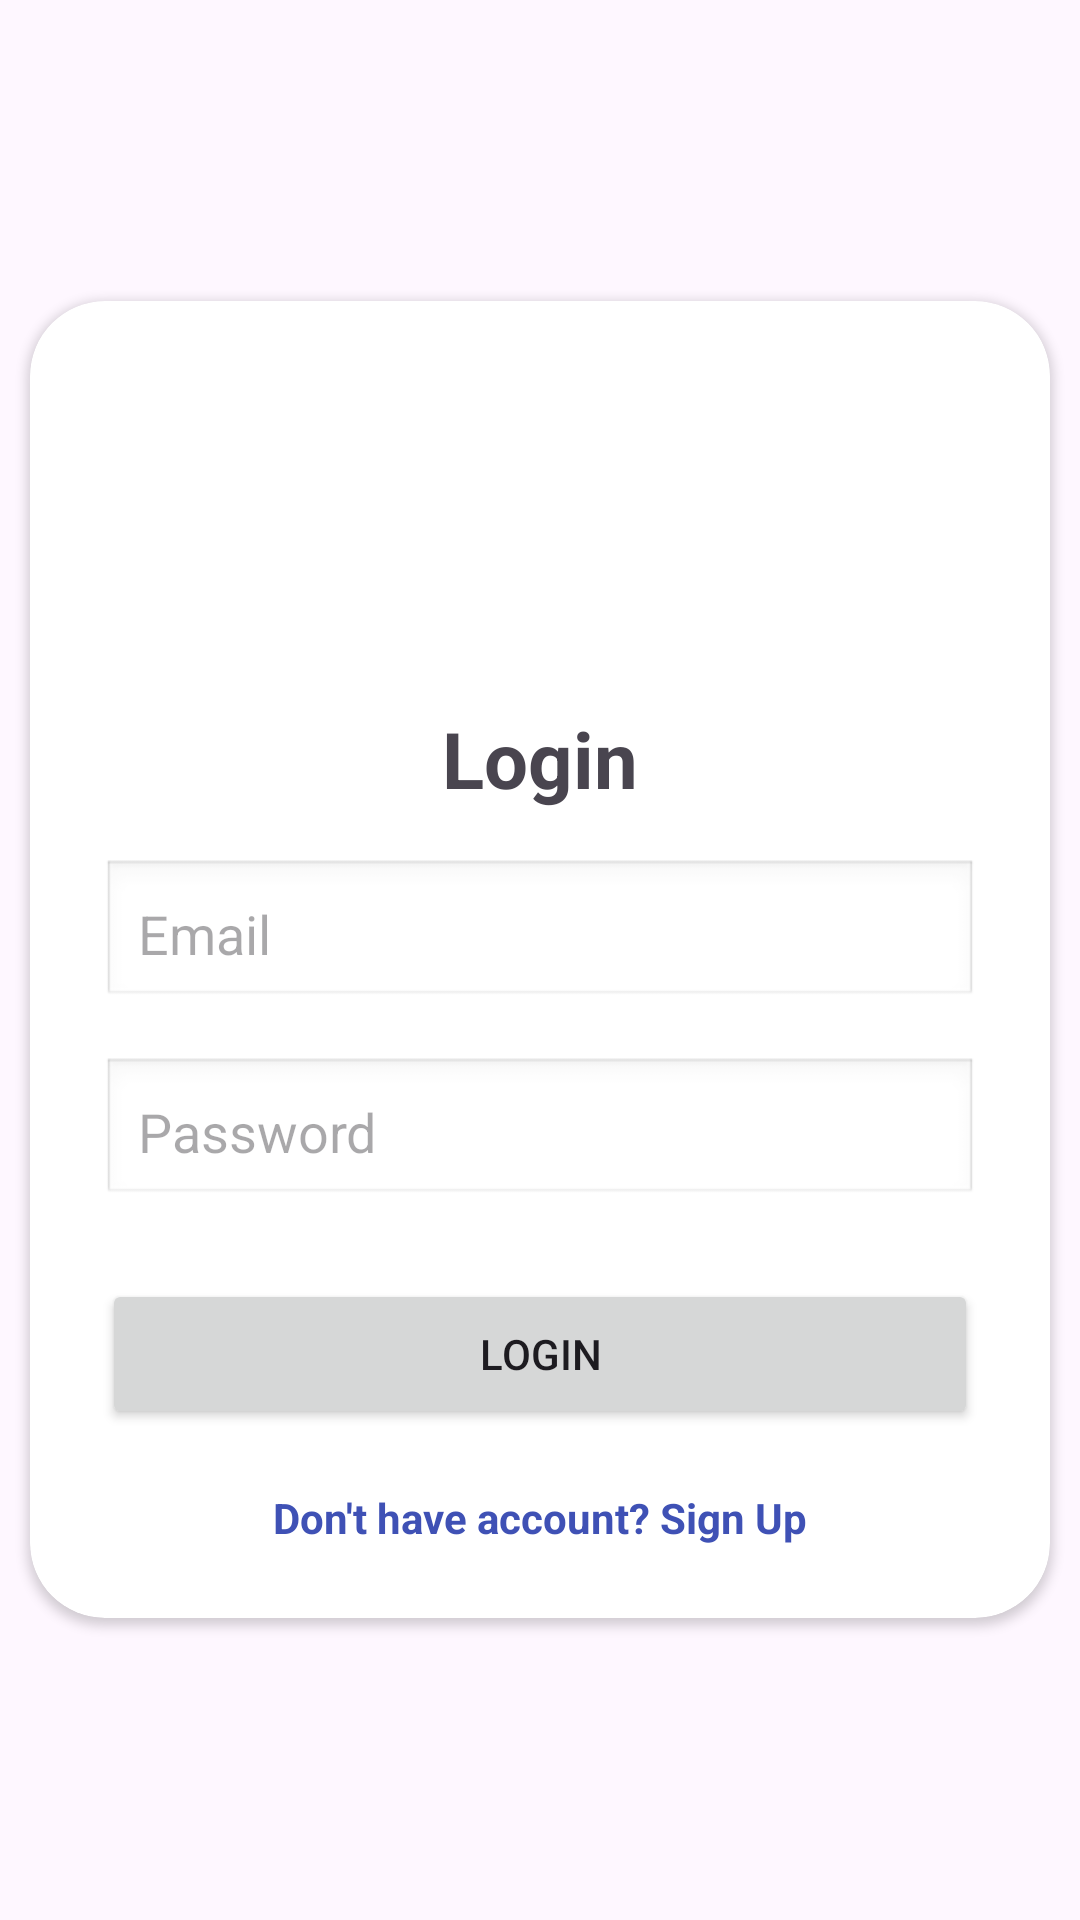

Reconstruct the res/layout file that produces this screen, plus the resources it refers to.
<!-- AndroidManifest.xml: application theme Theme.Lovable -->
<!-- res/layout/activity_main.xml -->
<?xml version="1.0" encoding="utf-8"?>
<ScrollView xmlns:android="http://schemas.android.com/apk/res/android"
    android:layout_width="match_parent"
    android:layout_height="wrap_content"
    xmlns:app="http://schemas.android.com/apk/res-auto"
    android:layout_gravity="center">


    <androidx.cardview.widget.CardView
        android:layout_width="match_parent"
        android:layout_height="wrap_content"
        android:elevation="15dp"
        app:cardCornerRadius="25dp"
        android:layout_margin="10dp"
        android:layout_gravity="center"
        >

        <LinearLayout
            android:layout_width="match_parent"
            android:layout_height="wrap_content"
            android:gravity="center_horizontal"
            android:orientation="vertical"
            android:padding="24dp">

            <ImageView
                android:layout_width="wrap_content"
                android:layout_height="60dp"
                android:src="@drawable/chatgpt_image_feb_24__2026__08_18_24_pm"
                android:layout_marginTop="11dp"/>
            
            <TextView
                android:id="@+id/tvTitle"
                android:layout_width="wrap_content"
                android:layout_height="wrap_content"
                android:layout_marginTop="40dp"
                android:text="Login"
                android:textSize="26sp"
                android:textStyle="bold" />

            
            <EditText
                android:id="@+id/etName"
                android:layout_width="match_parent"
                android:layout_height="50dp"
                android:layout_marginTop="32dp"
                android:background="@android:drawable/edit_text"
                android:hint="Full Name"
                android:padding="12dp"
                android:visibility="gone" />

            
            <EditText
                android:id="@+id/etEmail"
                android:layout_width="match_parent"
                android:layout_height="50dp"
                android:layout_marginTop="16dp"
                android:background="@android:drawable/edit_text"
                android:hint="Email"
                android:inputType="textEmailAddress"
                android:padding="12dp" />

            
            <EditText
                android:id="@+id/etPassword"
                android:layout_width="match_parent"
                android:layout_height="50dp"
                android:layout_marginTop="16dp"
                android:background="@android:drawable/edit_text"
                android:hint="Password"
                android:inputType="textPassword"
                android:padding="12dp" />

            
            <Button
                android:id="@+id/btnMain"
                android:layout_width="match_parent"
                android:layout_height="50dp"
                android:layout_marginTop="24dp"
                android:text="Login" />

            
            <TextView
                android:id="@+id/btnToggle"
                android:layout_width="wrap_content"
                android:layout_height="wrap_content"
                android:layout_marginTop="20dp"
                android:text="Don't have account? Sign Up"
                android:textColor="#3F51B5"
                android:textStyle="bold" />

        </LinearLayout>
    </androidx.cardview.widget.CardView>


</ScrollView>
<!-- resources referenced by this layout -->
<resources>
  <style name="Theme.Lovable" parent="Base.Theme.Lovable" />
  <style name="Base.Theme.Lovable" parent="Theme.Material3.DayNight.NoActionBar">
          
          
      </style>
</resources>
